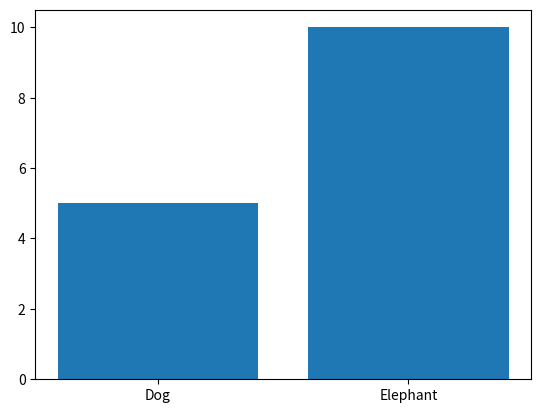
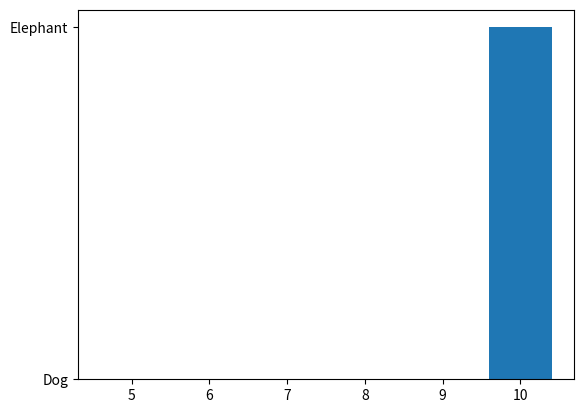
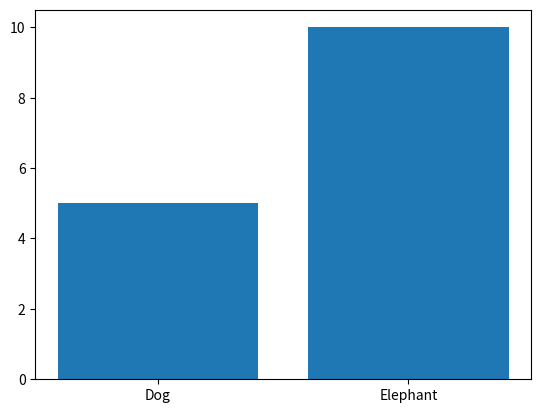

These figures' Python source, in order:
# -*- coding: utf-8 -*-
"""
Created on Sun Apr 24 10:37:24 2022

[redacted]
"""

import matplotlib.pylab as plt 

dictionary = {'Dog': 4, 'Dog': 5, 'Elephant': 10}
dictionary.keys()

fig, ax = plt.subplots()

ax.bar(dictionary.keys(),dictionary.values())

plt.show()

#Dictionary gives problem when you use keys with the same name
##################################################################
# so in this case a would do:
class DictList(dict):
    def __setitem__(self, key, value):
        try:
            # Assumes there is a list on the key
            self[key].append(value)
        except KeyError: # If it fails, because there is no key
            super(DictList, self).__setitem__(key, value)
        except AttributeError: # If it fails because it is not a list
            super(DictList, self).__setitem__(key, [self[key], value])
            
my_dict = {1: 'a', 2: 'b', 3: 'b'}
my_dict = { 2: 'b', 3: 'b'}
my_dict = {'Dog': 4, 'Dog': 5, 'Elephant': 10}
rev = DictList()
for k, v in my_dict.items():
    rev[v] = k
rev # {'a': 1, 'b': [2, 3]}
rev.values()
#######################################################
fig, ax = plt.subplots()

ax.bar(rev.keys(),rev.values())

plt.show() #ValueError: setting an array element with a sequence.
#########################################################
dictionary_new = {}
for k,v in rev.items():
    if type(v) == list:
        dictionary_new[k] = sum(v)
    else:
        dictionary_new[k] = v
dictionary_new   

fig, ax = plt.subplots()

ax.bar(dictionary_new.values(), dictionary_new.keys())

plt.show()